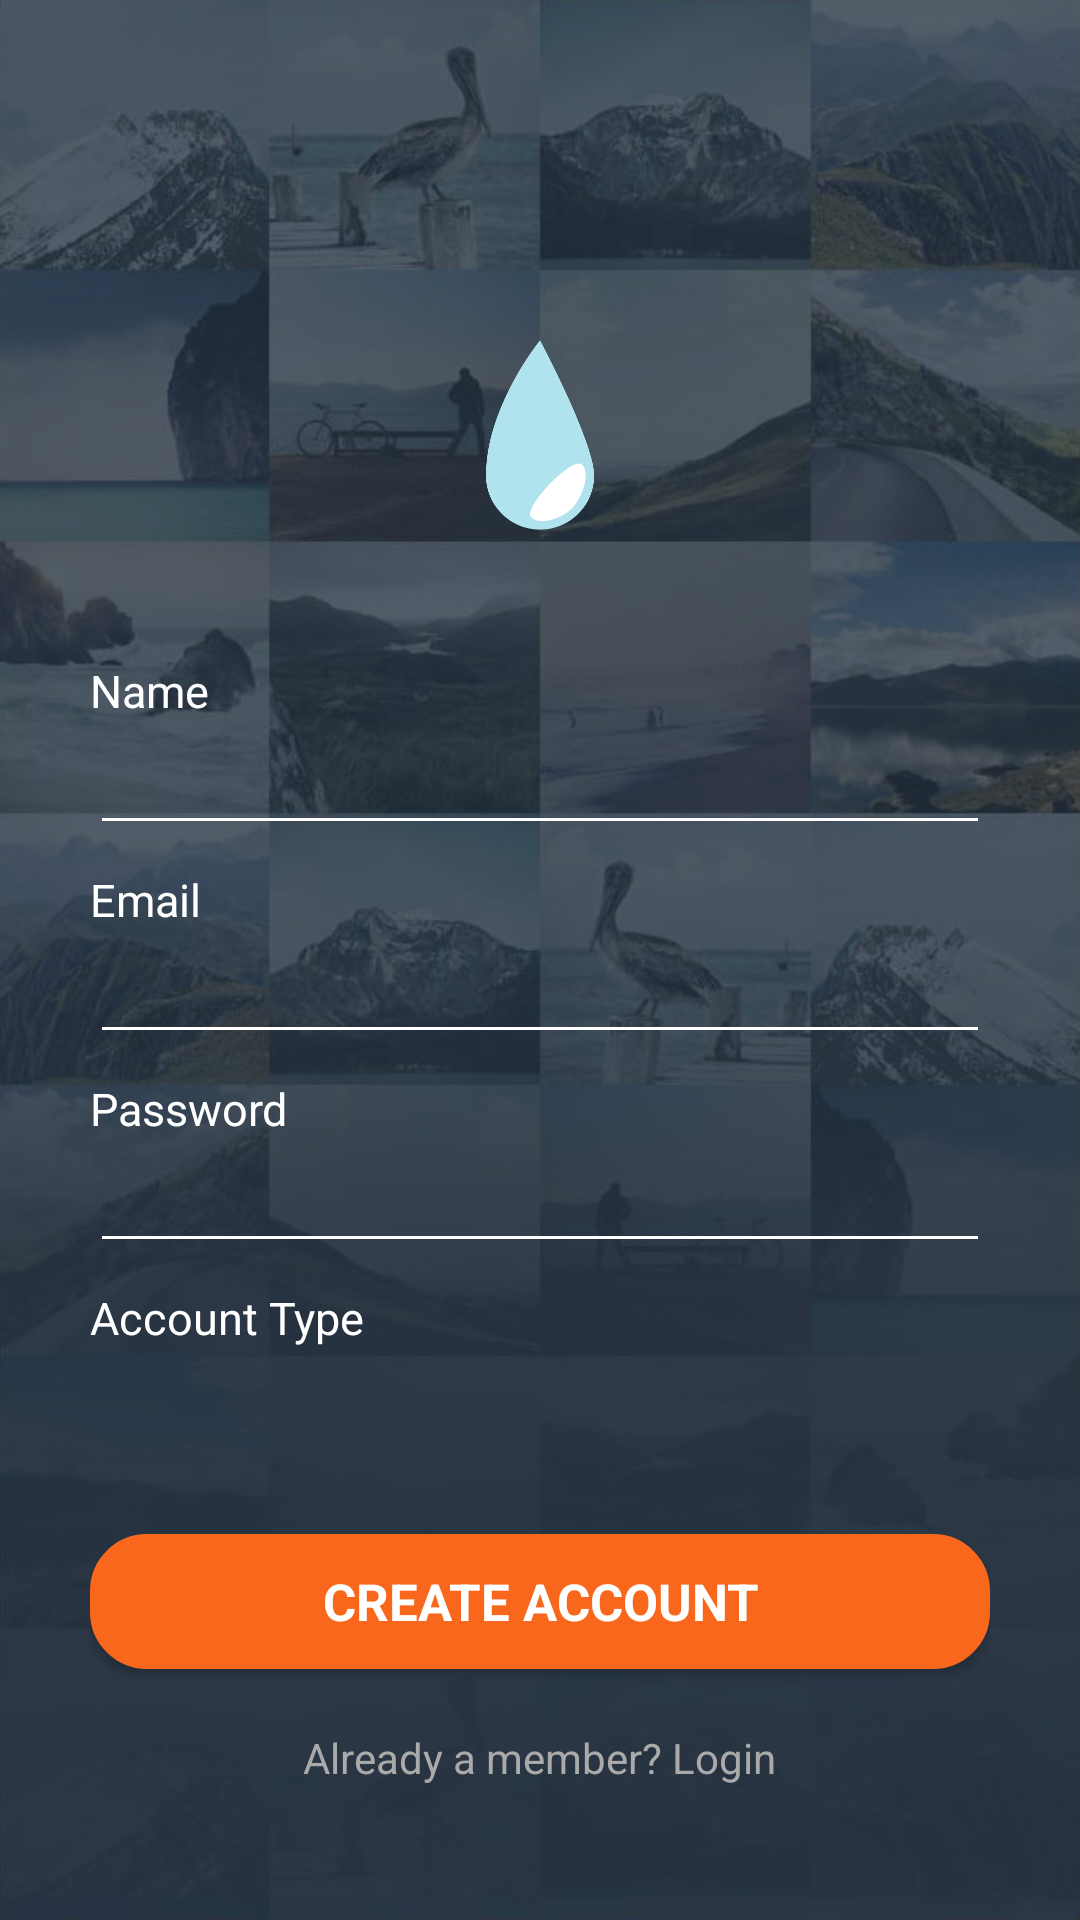

Here is an Android app screen rendered from its layout file. Give the layout XML and the strings, colors and styles it references.
<!-- AndroidManifest.xml: application theme AppTheme -->
<!-- res/layout/activity_register.xml -->
<?xml version="1.0" encoding="utf-8"?>
<LinearLayout xmlns:android="http://schemas.android.com/apk/res/android"
    xmlns:tools="http://schemas.android.com/tools"
    android:layout_width="match_parent"
    android:layout_height="match_parent"
    android:orientation="vertical"
    android:paddingBottom="@dimen/activity_vertical_margin"
    android:paddingLeft="30dp"
    android:paddingRight="30dp"
    android:paddingTop="@dimen/activity_vertical_margin"
    tools:context="gatech.cs2340.android.drop.controllers.RegisterActivity">

    <ImageView
        android:layout_width="match_parent"
        android:layout_height="80dp"
        android:layout_marginBottom="15dp"
        android:layout_marginTop="105dp"
        android:contentDescription="@string/logo"
        android:scaleType="fitCenter"
        android:src="@drawable/register_logo" />

    <TextView
        android:layout_width="match_parent"
        android:layout_height="wrap_content"
        android:layout_marginTop="20dp"
        android:text="@string/name"
        android:textColor="@color/white"
        android:textSize="15sp" />

    <EditText
        android:id="@+id/register_name_input"
        style="@style/EditText"
        android:inputType="textPersonName"
        android:labelFor="@+id/register_name_input" />

    <TextView
        android:layout_width="match_parent"
        android:layout_height="wrap_content"
        android:layout_marginTop="8dp"
        android:text="@string/email"
        android:textColor="@color/white"
        android:textSize="15sp" />

    <EditText
        android:id="@+id/register_email_input"
        style="@style/EditText"
        android:inputType="textEmailAddress"
        android:labelFor="@+id/register_email_input" />

    <TextView
        android:layout_width="match_parent"
        android:layout_height="wrap_content"
        android:layout_marginTop="8dp"
        android:text="@string/password"
        android:textColor="@color/white"
        android:textSize="15sp" />

    <EditText
        android:id="@+id/register_password_input"
        style="@style/EditText"
        android:inputType="textPassword"
        android:labelFor="@+id/register_password_input" />

    <TextView
        android:layout_width="match_parent"
        android:layout_height="wrap_content"
        android:layout_marginTop="8dp"
        android:text="@string/acct_type"
        android:textColor="@color/white"
        android:textSize="15sp" />

    <Spinner
        android:id="@+id/user_type_spinner"
        android:layout_width="365dp"
        android:layout_height="wrap_content"
        android:layout_marginTop="8dp"/>

    <Button
        android:id="@+id/register_create_button"
        style="@style/Button"
        android:layout_marginTop="30dp"
        android:background="@drawable/rounder_corner_button"
        android:text="@string/create_acct"
        android:textAllCaps="true" />

    <TextView
        android:id="@+id/register_log_in"
        android:layout_width="wrap_content"
        android:layout_height="wrap_content"
        android:layout_gravity="center"
        android:layout_marginTop="20dp"
        android:text="@string/already_acct"
        android:textColor="@android:color/darker_gray"
        android:textSize="14sp" />

</LinearLayout>
<!-- resources referenced by this layout -->
<resources>
  <color name="white">#FFFFFF</color>
  <!-- drawable register_logo: png bitmap (drawable-nodpi, 11151 bytes) -->
  <!-- drawable rounder_corner_button (drawable) -->
  <shape
      xmlns:android="http://schemas.android.com/apk/res/android"
      android:shape="rectangle"   >
  
      <solid
          android:color="#f9671d" >
      </solid>
  
      <stroke
          android:width="2dp"
          android:color="#f9671d" >
      </stroke>
  
      <padding
          android:left="2dp"
          android:top="2dp"
          android:right="2dp"
          android:bottom="2dp"    >
      </padding>
  
      <corners
          android:radius="18dp">
      </corners>
  
  </shape>
  <string name="acct_type">Account Type</string>
  <string name="already_acct">Already a member? Login</string>
  <string name="create_acct">Create Account</string>
  <string name="email">Email</string>
  <string name="logo">Logo</string>
  <string name="name">Name</string>
  <string name="password">Password</string>
  <style name="Button" parent="AppTheme">
          <item name="android:textStyle">bold</item>
          <item name="android:textColor">#ffffff</item>
          <item name="android:textSize">17sp</item>
          <item name="android:layout_width">match_parent</item>
          <item name="android:layout_height">45dp</item>
          <item name="android:layout_gravity">center</item>
          <item name="android:layout_marginTop">15dp</item>
      </style>
  <style name="EditText">
          <item name="android:layout_width">match_parent</item>
          <item name="android:layout_height">wrap_content</item>
          <item name="android:backgroundTint">@color/white</item>
          <item name="android:textColor">@color/white</item>
      </style>
  <style name="AppTheme" parent="Theme.AppCompat.Light.DarkActionBar">
          
          <item name="android:windowBackground">@drawable/welcome_background</item>
          <item name="colorPrimary">@color/colorPrimary</item>
          <item name="colorPrimaryDark">@color/colorPrimaryDark</item>
          <item name="colorAccent">@color/colorAccent</item>
          <item name="android:windowTranslucentStatus">true</item>
          <item name="android:windowTranslucentNavigation">true</item>
      </style>
  <!-- drawable welcome_background: jpg bitmap (drawable-nodpi, 78230 bytes) -->
  <color name="colorPrimary">#607D8B</color>
  <color name="colorPrimaryDark">#455A64</color>
  <color name="colorAccent">#FF5722</color>
</resources>
